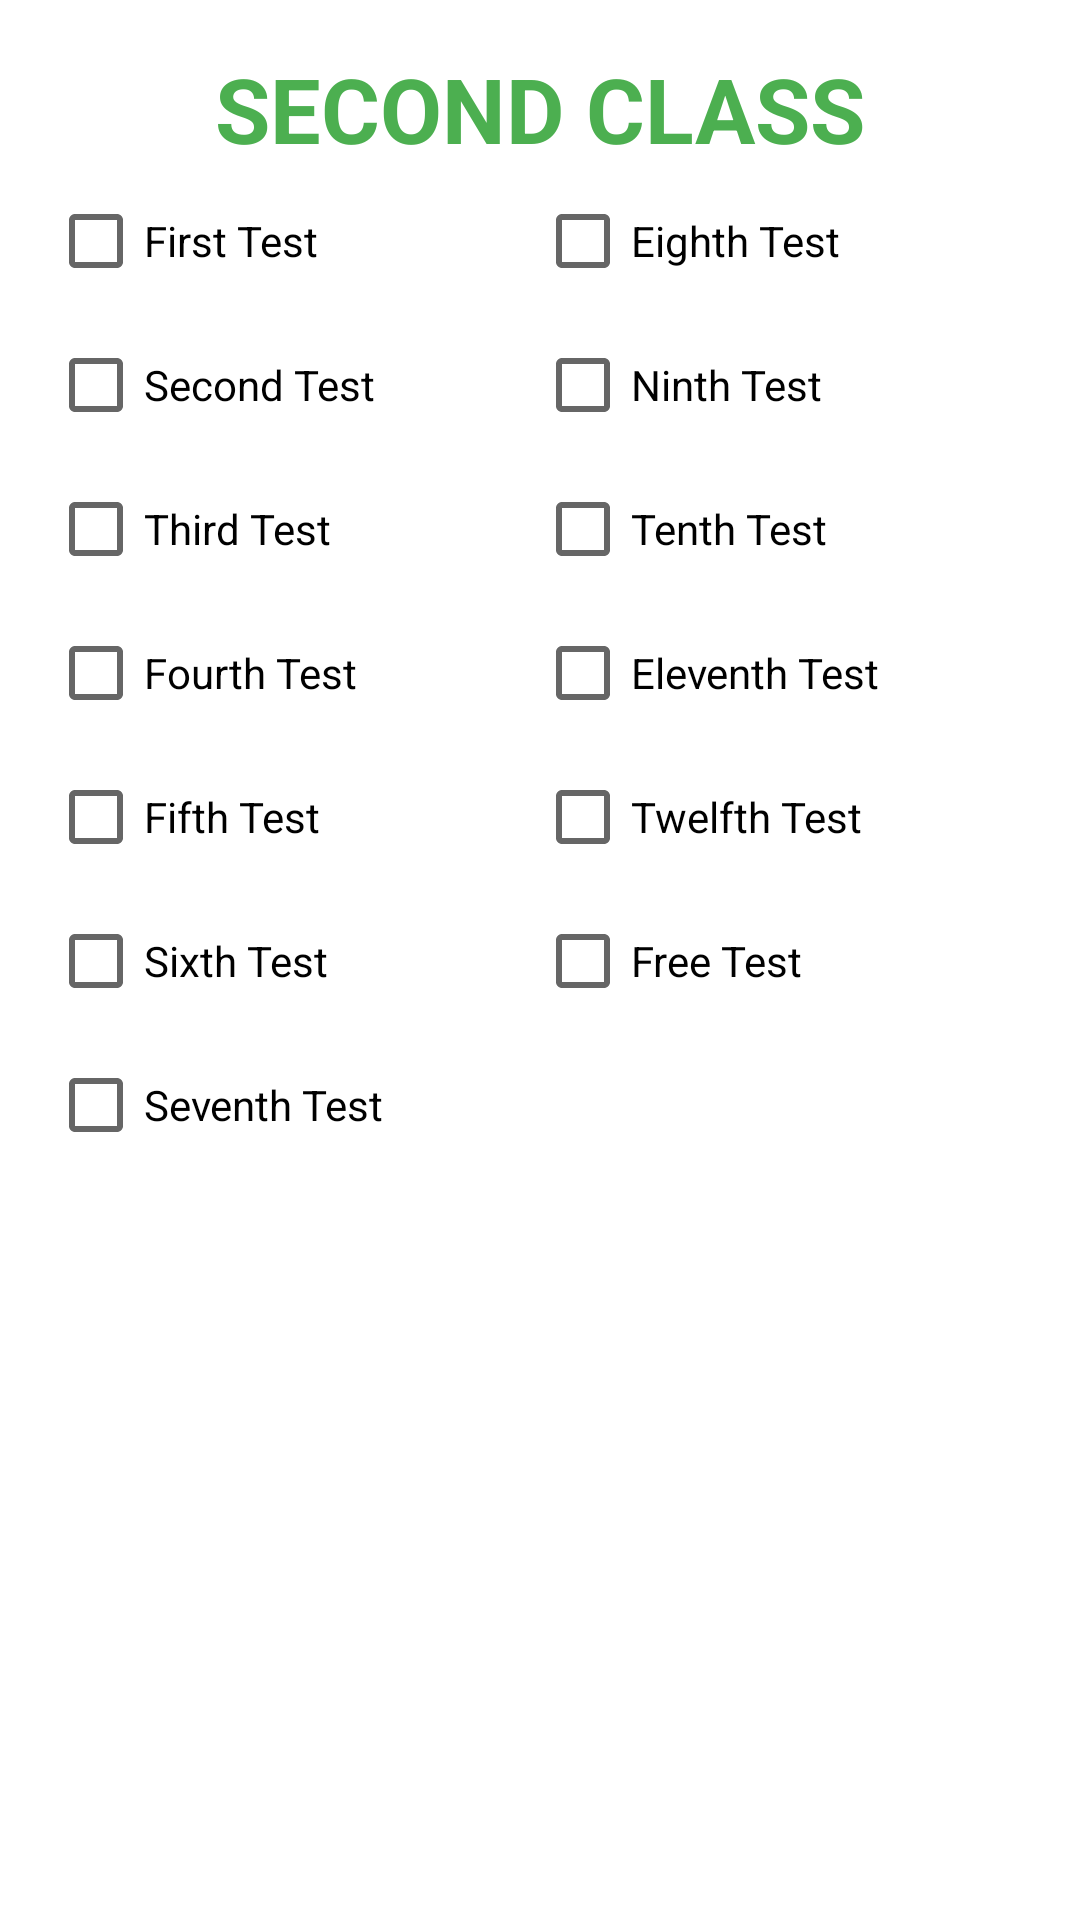

Reconstruct the res/layout file that produces this screen, plus the resources it refers to.
<!-- AndroidManifest.xml: application theme Base.Theme.Reparto -->
<!-- res/layout/fragment_second_class.xml -->
<?xml version="1.0" encoding="utf-8"?>
<RelativeLayout xmlns:android="http://schemas.android.com/apk/res/android"
    xmlns:tools="http://schemas.android.com/tools"
    android:layout_width="match_parent"
    android:layout_height="wrap_content"
    tools:context=".progressionFragment.SecondClassFragment"
    android:padding="16dp">

    <TextView
        android:layout_width="wrap_content"
        android:layout_height="wrap_content"
        android:text="@string/secondClass"
        android:textColor="?colorPrimary"
        android:textSize="30sp"
        android:textStyle="bold"
        android:layout_centerHorizontal="true"
        android:id="@+id/SecondClassFragmentTitle"
        android:textAllCaps="true"
        />

    <LinearLayout
        android:layout_width="wrap_content"
        android:layout_height="wrap_content"
        android:layout_below="@id/SecondClassFragmentTitle"

        android:layout_alignParentStart="true"
        android:layout_alignParentLeft="true"
        android:layout_alignParentEnd="true"
        android:layout_alignParentRight="true"
        android:layout_marginStart="0dp"
        android:layout_marginLeft="0dp">

        <RelativeLayout
            android:layout_width="wrap_content"
            android:layout_height="wrap_content"
            android:layout_weight="1">

            <CheckBox
                android:id="@+id/secondFirstTest"
                android:layout_width="wrap_content"
                android:layout_height="wrap_content"
                android:text="@string/firstTest" />

            <CheckBox
                android:id="@+id/secondSecondTest"
                android:layout_width="wrap_content"
                android:layout_height="wrap_content"
                android:layout_below="@id/secondFirstTest"
                android:text="@string/secondTest" />

            <CheckBox
                android:id="@+id/secondThirdTest"
                android:layout_width="wrap_content"
                android:layout_height="wrap_content"
                android:layout_below="@id/secondSecondTest"
                android:text="@string/thirdTest" />

            <CheckBox
                android:id="@+id/secondFourthTest"
                android:layout_width="wrap_content"
                android:layout_height="wrap_content"
                android:layout_below="@id/secondThirdTest"
                android:text="@string/fourthTest" />

            <CheckBox
                android:id="@+id/secondFifthTest"
                android:layout_width="wrap_content"
                android:layout_height="wrap_content"
                android:layout_below="@id/secondFourthTest"
                android:text="@string/fifthTest" />
            <CheckBox
                android:id="@+id/secondSixthTest"
                android:layout_width="wrap_content"
                android:layout_height="wrap_content"
                android:text="@string/sixthTest"
                android:layout_below="@id/secondFifthTest"/>

            <CheckBox
                android:id="@+id/secondSeventhTest"
                android:layout_width="wrap_content"
                android:layout_height="wrap_content"
                android:layout_below="@id/secondSixthTest"
                android:text="@string/seventhTest" />


        </RelativeLayout>

        <RelativeLayout
            android:layout_width="wrap_content"
            android:layout_height="wrap_content"
            android:layout_weight="1">


            <CheckBox
                android:id="@+id/secondEighthTest"
                android:layout_width="wrap_content"
                android:layout_height="wrap_content"
                android:text="@string/eighthTest" />

            <CheckBox
                android:id="@+id/secondNinthTest"
                android:layout_width="wrap_content"
                android:layout_height="wrap_content"
                android:layout_below="@id/secondEighthTest"
                android:text="@string/ninthTest" />

            <CheckBox
                android:id="@+id/secondTenthTest"
                android:layout_width="wrap_content"
                android:layout_height="wrap_content"
                android:layout_below="@id/secondNinthTest"
                android:text="@string/tenthTest" />
            <CheckBox
                android:id="@+id/secondEleventhTest"
                android:layout_width="wrap_content"
                android:layout_height="wrap_content"
                android:layout_below="@id/secondTenthTest"
                android:text="@string/eleventhTest" />

            <CheckBox
                android:id="@+id/secondTwelfthTest"
                android:layout_width="wrap_content"
                android:layout_height="wrap_content"
                android:layout_below="@id/secondEleventhTest"
                android:text="@string/twelfthTest" />

            <CheckBox
                android:id="@+id/secondThirteenthTest"
                android:layout_width="wrap_content"
                android:layout_height="wrap_content"
                android:layout_below="@id/secondTwelfthTest"
                android:text="@string/freeTest" />




        </RelativeLayout>


    </LinearLayout>




</RelativeLayout>
<!-- resources referenced by this layout -->
<resources>
  <string name="eighthTest">Eighth Test</string>
  <string name="eleventhTest">Eleventh Test</string>
  <string name="fifthTest">Fifth Test</string>
  <string name="firstTest">First Test</string>
  <string name="fourthTest">Fourth Test</string>
  <string name="freeTest">Free Test</string>
  <string name="ninthTest">Ninth Test</string>
  <string name="secondClass">Second Class</string>
  <string name="secondTest">Second Test</string>
  <string name="seventhTest">Seventh Test</string>
  <string name="sixthTest">Sixth Test</string>
  <string name="tenthTest">Tenth Test</string>
  <string name="thirdTest">Third Test</string>
  <string name="twelfthTest">Twelfth Test</string>
  <color name="purple_500">#4CAF50</color>
  <color name="purple_700">#388E3C</color>
  <color name="green_200">#EF9A9A</color>
  <color name="green_500">#F44336</color>
  <color name="white_50">#ffffff</color>
  <color name="red_600">#FB8C00</color>
  <color name="black_900">#000000</color>
  <!-- drawable ic_clear (drawable-anydpi) -->
  <vector xmlns:android="http://schemas.android.com/apk/res/android"
      android:width="24dp"
      android:height="24dp"
      android:viewportWidth="24"
      android:viewportHeight="24"
      android:tint="#1C1C1C"
      android:alpha="0.8">
    <path
        android:fillColor="@android:color/white"
        android:pathData="M19,6.41L17.59,5 12,10.59 6.41,5 5,6.41 10.59,12 5,17.59 6.41,19 12,13.41 17.59,19 19,17.59 13.41,12z"/>
  </vector>
</resources>
